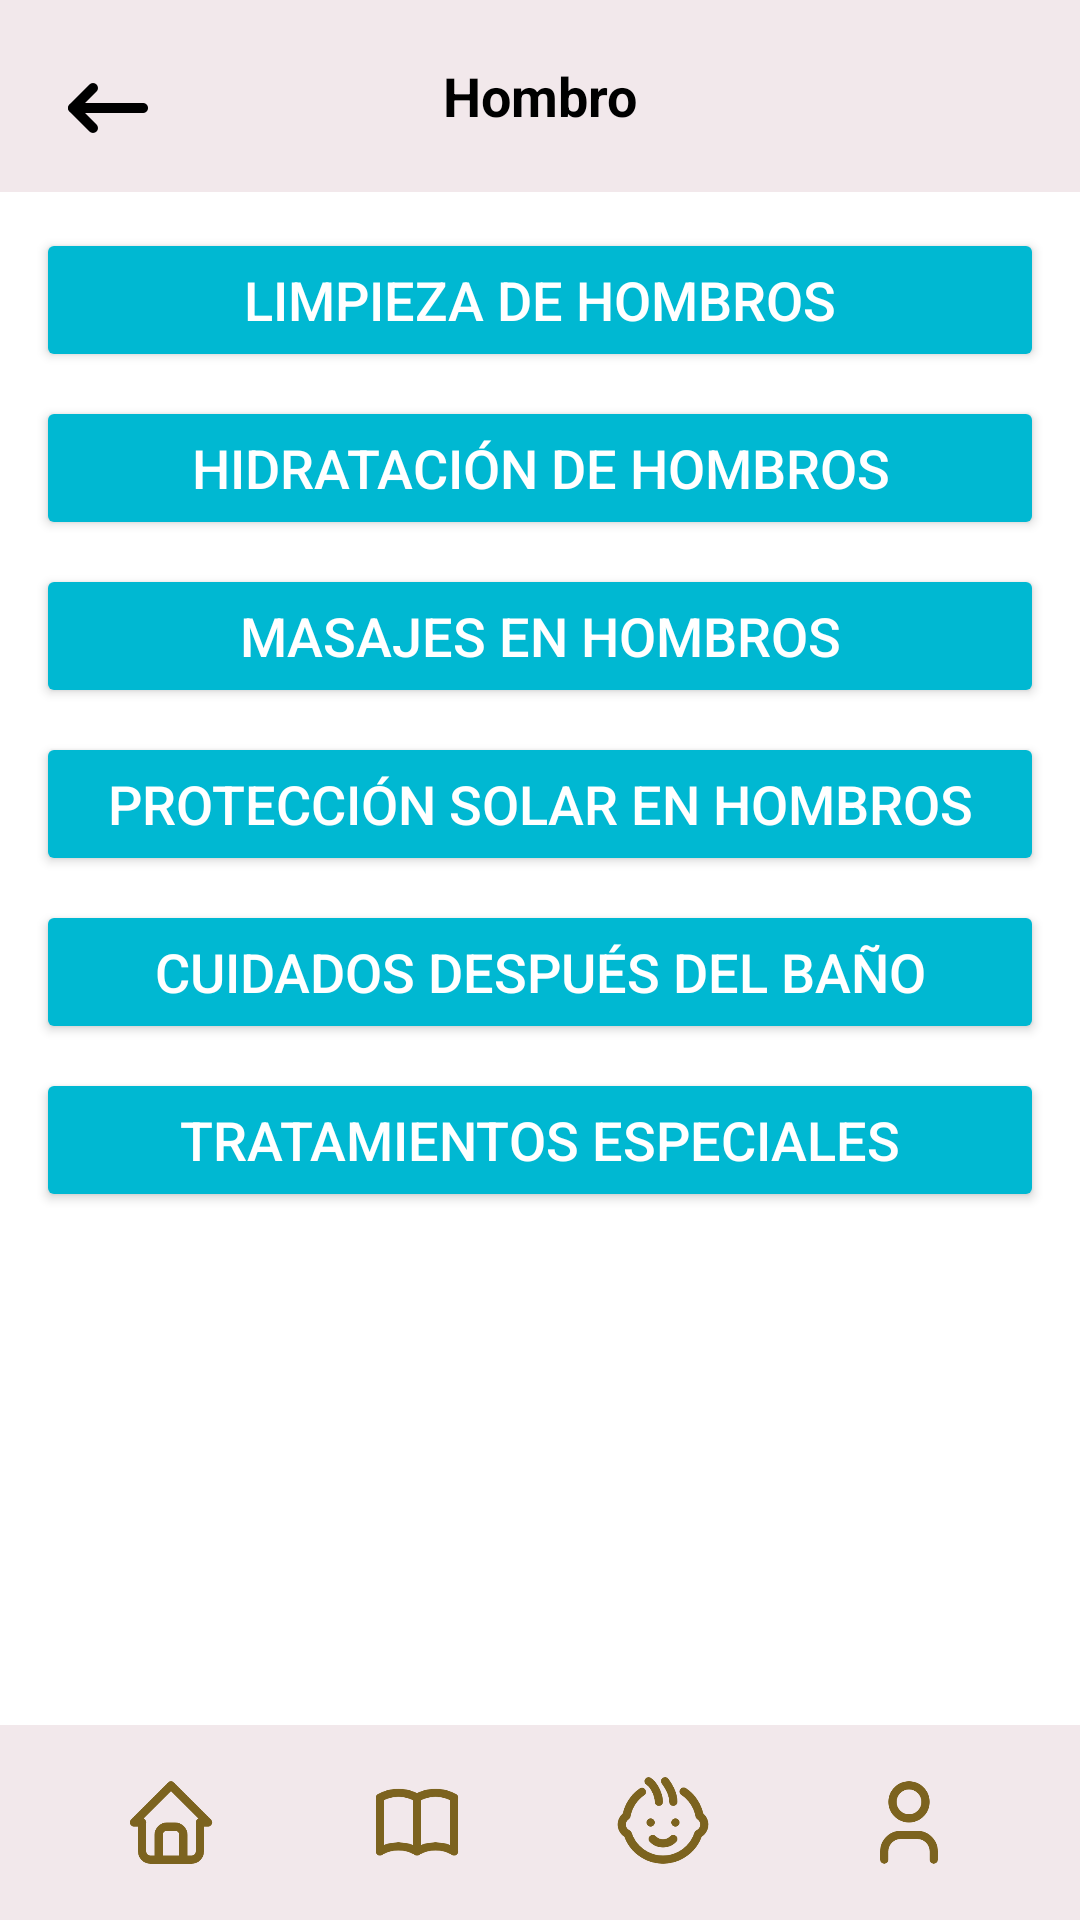

The Android layout XML behind this screen, and the referenced resources:
<!-- AndroidManifest.xml: application theme Theme.BabyHarmonyApplication -->
<!-- res/layout/hombros_seccion.xml -->
<?xml version="1.0" encoding="utf-8"?>
<LinearLayout xmlns:android="http://schemas.android.com/apk/res/android"
    xmlns:app="http://schemas.android.com/apk/res-auto"
    android:layout_width="match_parent"
    android:layout_height="match_parent"
    android:orientation="vertical"
    android:background="@color/white">

    <androidx.appcompat.widget.Toolbar
        android:layout_width="match_parent"
        android:layout_height="?attr/actionBarSize"
        android:background="@color/rosado"
>

        <ImageButton
            android:id="@+id/navigation_icon"
            android:layout_width="40dp"
            android:layout_height="40dp"
            android:layout_margin="16dp"
            android:adjustViewBounds="true"
            android:background="@android:color/transparent"
            android:onClick="navigateBack"
            android:scaleType="fitCenter"
            android:src="@drawable/patra"
            android:layout_gravity="start|center_vertical" />

        <TextView
            android:id="@+id/seccion_aprender"
            android:layout_width="wrap_content"
            android:layout_height="wrap_content"
            android:text="@string/Hombro"
            android:textColor="@color/black"
            android:textSize="18sp"
            android:textStyle="bold"
            android:gravity="center"
            android:layout_gravity="center" />

        <ImageButton
            android:id="@+id/settings_button"
            android:layout_width="wrap_content"
            android:layout_height="31dp"
            android:layout_gravity="end|center_vertical"
            android:layout_marginEnd="9dp"
            android:background="?attr/selectableItemBackgroundBorderless"
            android:src="@drawable/settings"
            android:onClick="navigateSettings"
            android:scaleType="centerInside"
            android:adjustViewBounds="true" />
    </androidx.appcompat.widget.Toolbar>

    <ScrollView
        android:layout_width="match_parent"
        android:layout_height="0dp"
        android:layout_weight="1">
    <LinearLayout
        android:layout_width="match_parent"
        android:layout_height="547dp"
        android:orientation="vertical"
        android:padding="12dp"
        android:paddingTop="16dp"
        android:paddingBottom="13dp">

        <Button
            android:layout_width="match_parent"
            android:layout_height="wrap_content"
            android:layout_marginBottom="8dp"
            android:backgroundTint="@color/azu"
            android:onClick="onLimpiezaHombrosBebeClick"
            android:text="Limpieza de Hombros"
            android:textColor="@color/white"
            android:textSize="18sp"
            app:cornerRadius="8dp" />

        <Button
            android:layout_width="match_parent"
            android:layout_height="wrap_content"
            android:layout_marginBottom="8dp"
            android:backgroundTint="@color/azu"
            android:onClick="onHidratacionHombrosBebeClick"
            android:text="Hidratación de Hombros"
            android:textColor="@color/white"
            android:textSize="18sp"
            app:cornerRadius="8dp" />

        <Button
            android:layout_width="match_parent"
            android:layout_height="wrap_content"
            android:layout_marginBottom="8dp"
            android:backgroundTint="@color/azu"
            android:onClick="onMasajesHombrosBebeClick"
            android:text="Masajes en Hombros"
            android:textColor="@color/white"
            android:textSize="18sp"
            app:cornerRadius="8dp" />

        <Button
            android:layout_width="match_parent"
            android:layout_height="wrap_content"
            android:layout_marginBottom="8dp"
            android:backgroundTint="@color/azu"
            android:onClick="onProteccionSolarHombrosBebeClick"
            android:text="Protección Solar en Hombros"
            android:textColor="@color/white"
            android:textSize="18sp"
            app:cornerRadius="8dp" />

        <Button
            android:layout_width="match_parent"
            android:layout_height="wrap_content"
            android:layout_marginBottom="8dp"
            android:backgroundTint="@color/azu"
            android:onClick="onCuidadosDespuesDelBanoHombrosBebeClick"
            android:text="Cuidados después del Baño"
            android:textColor="@color/white"
            android:textSize="18sp"
            app:cornerRadius="8dp" />

        <Button
            android:layout_width="match_parent"
            android:layout_height="wrap_content"
            android:layout_marginBottom="16dp"
            android:backgroundTint="@color/azu"
            android:onClick="onTratamientosEspecialesHombrosBebeClick"
            android:text="Tratamientos Especiales"
            android:textColor="@color/white"
            android:textSize="18sp"
            app:cornerRadius="8dp" />

    </LinearLayout>
    </ScrollView>
    <LinearLayout
        android:layout_width="match_parent"
        android:layout_height="65dp"
        android:background="@color/rosado"
        android:orientation="horizontal"
        android:layout_marginTop="60dp"
        android:padding="16dp">

        <LinearLayout
            android:layout_width="0dp"
            android:layout_height="wrap_content"
            android:layout_weight="1"
            android:orientation="vertical"
            android:gravity="center"
            android:clickable="true"
            android:focusable="true"
            android:onClick="onHomeClick">

            <ImageView
                android:id="@+id/home_boton"
                android:layout_width="wrap_content"
                android:layout_height="match_parent"
                android:layout_gravity="center"
                android:src="@drawable/selector_home" />

        </LinearLayout>

        <LinearLayout
            android:layout_width="0dp"
            android:layout_height="wrap_content"
            android:layout_weight="1"
            android:orientation="vertical"
            android:gravity="center"
            android:clickable="true"
            android:focusable="true"
            android:onClick="onAprenderClick">

            <ImageView
                android:id="@+id/aprender_boton"
                android:layout_width="wrap_content"
                android:layout_height="wrap_content"
                android:src="@drawable/selector_book"
                android:layout_gravity="center" />

        </LinearLayout>

        <LinearLayout
            android:layout_width="0dp"
            android:layout_height="wrap_content"
            android:layout_weight="1"
            android:orientation="vertical"
            android:gravity="center"
            android:clickable="true"
            android:focusable="true"
            android:onClick="onMiBebeClick">

            <ImageView
                android:id="@+id/bebe_boton"
                android:layout_width="wrap_content"
                android:layout_height="wrap_content"
                android:src="@drawable/selector_moodboy"
                android:layout_gravity="center" />

        </LinearLayout>

        <LinearLayout
            android:layout_width="0dp"
            android:layout_height="wrap_content"
            android:layout_weight="1"
            android:orientation="vertical"
            android:gravity="center"
            android:clickable="true"
            android:focusable="true"
            android:onClick="onPerfilClick">

            <ImageView
                android:id="@+id/perfil_boton"
                android:layout_width="wrap_content"
                android:layout_height="wrap_content"
                android:src="@drawable/selector_personaa"
                android:layout_gravity="center" />

        </LinearLayout>

    </LinearLayout>
</LinearLayout>
<!-- resources referenced by this layout -->
<resources>
  <color name="azu">#00b8d2</color>
  <color name="black">#FF000000</color>
  <color name="rosado">#F2E8EB</color>
  <color name="white">#FFFFFFFF</color>
  <!-- drawable patra: png bitmap (drawable, 2594 bytes) -->
  <!-- drawable selector_book: png bitmap (drawable, 6931 bytes) -->
  <!-- drawable selector_home: png bitmap (drawable, 8160 bytes) -->
  <!-- drawable selector_moodboy: png bitmap (drawable, 13912 bytes) -->
  <!-- drawable selector_personaa: png bitmap (drawable, 7777 bytes) -->
  <string name="Hombro">Hombro </string>
  <style name="Theme.BabyHarmonyApplication" parent="Base.Theme.BabyHarmonyApplication" />
  <style name="Base.Theme.BabyHarmonyApplication" parent="Theme.Material3.DayNight.NoActionBar">
          
          
      </style>
</resources>
